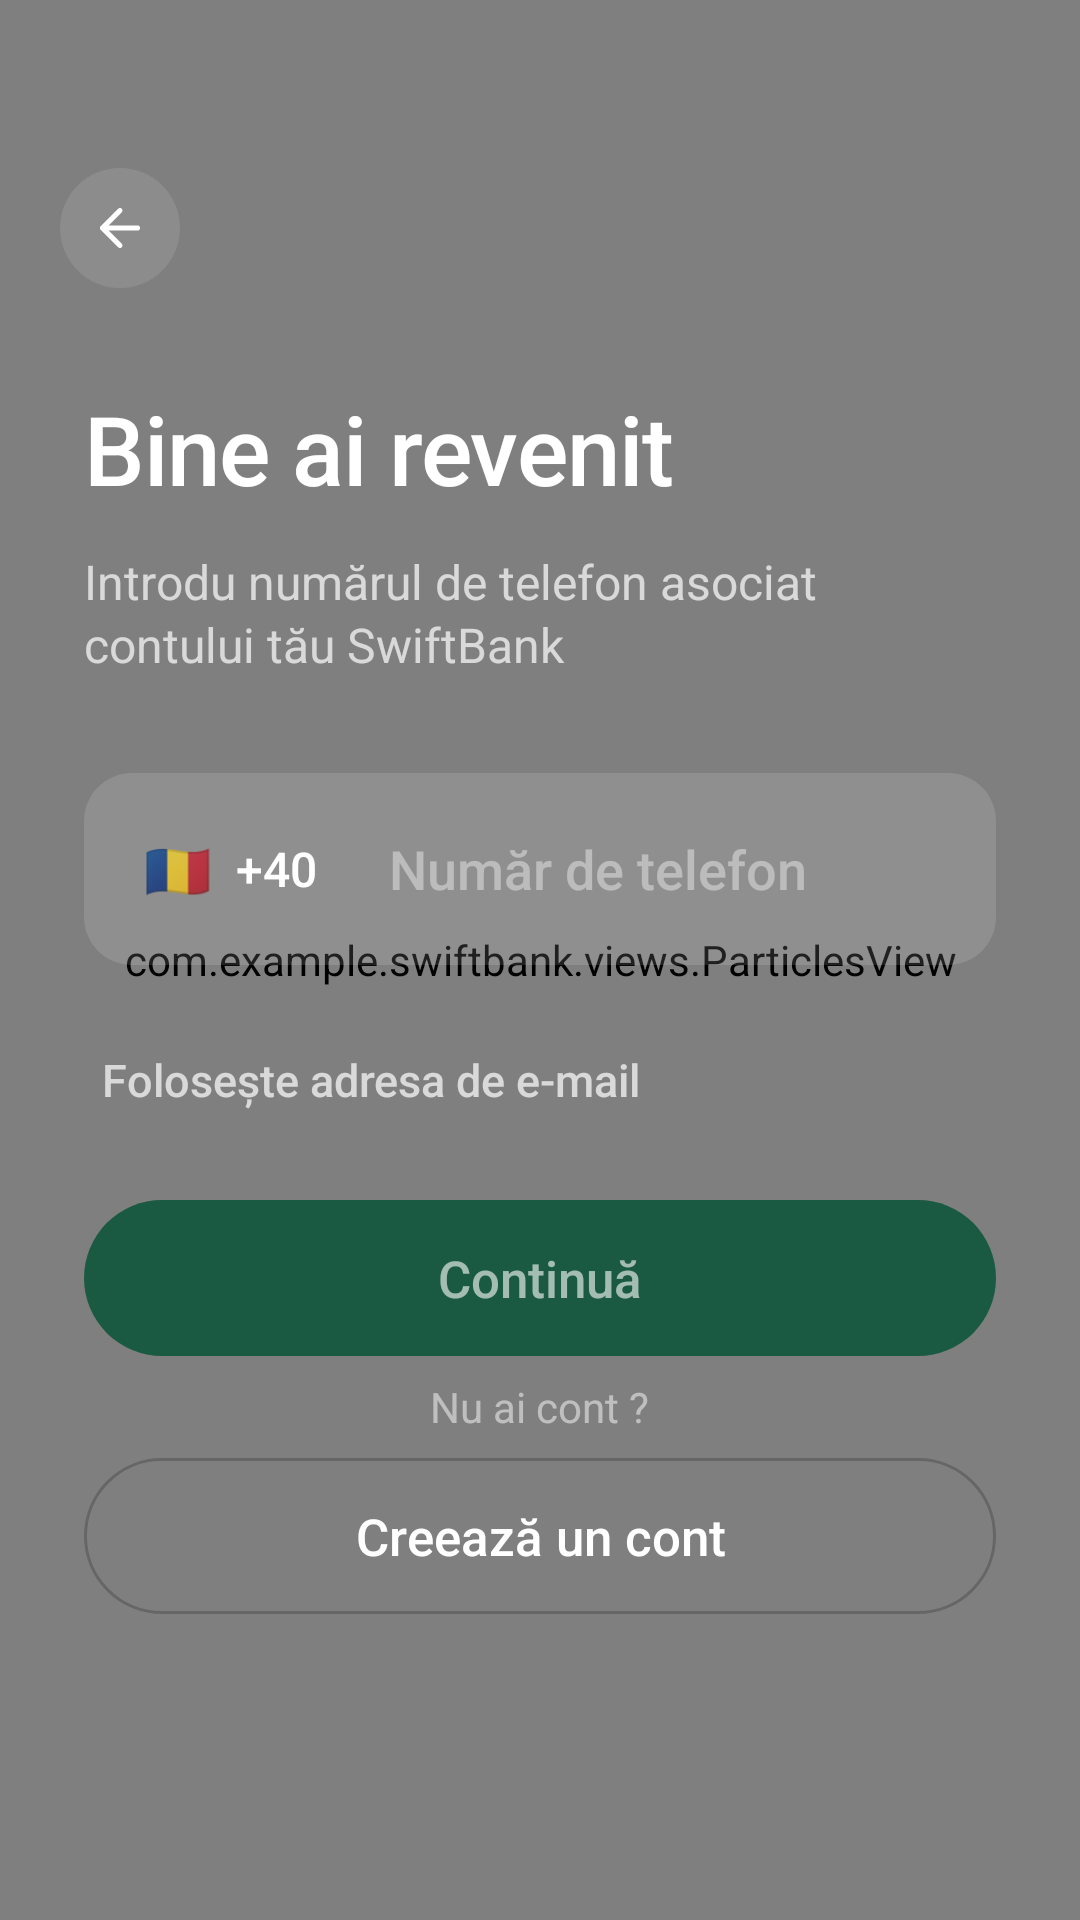

Produce the Android XML layout that renders to this screen, including the resource entries it uses.
<!-- AndroidManifest.xml: application theme Theme.SwiftBank -->
<!-- res/layout/activity_identify.xml -->
<?xml version="1.0" encoding="utf-8"?>
<androidx.constraintlayout.widget.ConstraintLayout
    xmlns:android="http://schemas.android.com/apk/res/android"
    xmlns:app="http://schemas.android.com/apk/res-auto"
    android:id="@+id/rootLayout"
    android:layout_width="match_parent"
    android:layout_height="match_parent"
    android:background="@drawable/gradient_splash_background">

    <com.example.swiftbank.views.ParticlesView
        android:id="@+id/particlesView"
        android:layout_width="match_parent"
        android:layout_height="match_parent" />

    <ImageView
        android:id="@+id/btnBack"
        android:layout_width="40dp"
        android:layout_height="40dp"
        android:layout_marginStart="20dp"
        android:layout_marginTop="56dp"
        android:background="@drawable/bg_icon_circle_subtle"
        android:clickable="true"
        android:focusable="true"
        android:padding="10dp"
        android:src="@drawable/ic_arrow_back"
        app:layout_constraintStart_toStartOf="parent"
        app:layout_constraintTop_toTopOf="parent" />

    <LinearLayout
        android:id="@+id/mainContainer"
        android:layout_width="0dp"
        android:layout_height="wrap_content"
        android:layout_marginTop="32dp"
        android:orientation="vertical"
        android:paddingHorizontal="28dp"
        app:layout_constraintEnd_toEndOf="parent"
        app:layout_constraintStart_toStartOf="parent"
        app:layout_constraintTop_toBottomOf="@id/btnBack">

        <TextView
            android:id="@+id/tvTitle"
            android:layout_width="match_parent"
            android:layout_height="wrap_content"
            android:fontFamily="sans-serif-medium"
            android:letterSpacing="-0.01"
            android:text="Bine ai revenit"
            android:textColor="@color/white"
            android:textSize="32sp" />

        <TextView
            android:id="@+id/tvSubtitle"
            android:layout_width="match_parent"
            android:layout_height="wrap_content"
            android:layout_marginTop="12dp"
            android:lineSpacingExtra="2dp"
            android:text="Introdu numărul de telefon asociat contului tău SwiftBank"
            android:textColor="@color/white_70"
            android:textSize="16sp" />

        <FrameLayout
            android:id="@+id/inputSwitcher"
            android:layout_width="match_parent"
            android:layout_height="wrap_content"
            android:layout_marginTop="32dp">

            <LinearLayout
                android:id="@+id/phoneInputFrame"
                android:layout_width="match_parent"
                android:layout_height="64dp"
                android:background="@drawable/register_input_background"
                android:gravity="center_vertical"
                android:orientation="horizontal"
                android:paddingStart="6dp"
                android:paddingEnd="16dp">

                <LinearLayout
                    android:id="@+id/countryCodeContainer"
                    android:layout_width="wrap_content"
                    android:layout_height="52dp"
                    android:layout_marginEnd="10dp"
                    android:background="@drawable/country_code_background"
                    android:gravity="center"
                    android:orientation="horizontal"
                    android:paddingHorizontal="14dp">

                    <TextView
                        android:layout_width="wrap_content"
                        android:layout_height="wrap_content"
                        android:text="🇷🇴"
                        android:textSize="18sp" />

                    <TextView
                        android:layout_width="wrap_content"
                        android:layout_height="wrap_content"
                        android:layout_marginStart="8dp"
                        android:fontFamily="sans-serif-medium"
                        android:text="+40"
                        android:textColor="@color/white"
                        android:textSize="16sp" />
                </LinearLayout>

                <EditText
                    android:id="@+id/etPhone"
                    android:layout_width="0dp"
                    android:layout_height="match_parent"
                    android:layout_weight="1"
                    android:background="@android:color/transparent"
                    android:fontFamily="sans-serif-medium"
                    android:hint="Număr de telefon"
                    android:importantForAutofill="no"
                    android:inputType="phone"
                    android:textColor="@color/white"
                    android:textColorHint="@color/white_40"
                    android:textSize="18sp" />
            </LinearLayout>

            <EditText
                android:id="@+id/etEmail"
                android:layout_width="match_parent"
                android:layout_height="64dp"
                android:background="@drawable/register_input_background"
                android:hint="Adresa de e-mail"
                android:inputType="textEmailAddress"
                android:paddingHorizontal="20dp"
                android:textColor="@color/white"
                android:textColorHint="@color/white_40"
                android:textSize="18sp"
                android:visibility="gone" />
        </FrameLayout>

        <TextView
            android:id="@+id/tvSwitchMethod"
            android:layout_width="wrap_content"
            android:layout_height="wrap_content"
            android:layout_marginTop="20dp"
            android:clickable="true"
            android:focusable="true"
            android:fontFamily="sans-serif-medium"
            android:paddingLeft="6dp"
            android:paddingVertical="8dp"
            android:text="Folosește adresa de e-mail"
            android:textColor="@color/white_70"
            android:textSize="15sp" />

    </LinearLayout>

    <LinearLayout
        android:id="@+id/bottomContainer"
        android:layout_width="0dp"
        android:layout_height="wrap_content"
        android:layout_marginTop="22dp"
        android:orientation="vertical"
        android:paddingHorizontal="28dp"
        app:layout_constraintTop_toBottomOf="@id/mainContainer"
        app:layout_constraintStart_toStartOf="parent"
        app:layout_constraintEnd_toEndOf="parent">

        <Button
            android:id="@+id/btnContinue"
            android:layout_width="match_parent"
            android:layout_height="52dp"
            android:background="@drawable/bg_button_primary_disabled"
            android:enabled="false"
            android:fontFamily="sans-serif-medium"
            android:text="Continuă"
            android:textAllCaps="false"
            android:textColor="@color/white_60"
            android:textSize="17sp" />

        <TextView
            android:id="@+id/tvCreateAccountHint"
            android:layout_width="wrap_content"
            android:layout_height="34dp"
            android:layout_gravity="center_horizontal"
            android:gravity="center"
            android:text="Nu ai cont ?"
            android:textColor="@color/white_50"
            android:textSize="14sp" />

        <Button
            android:id="@+id/btnCreateAccount"
            android:layout_width="match_parent"
            android:layout_height="52dp"
            android:background="@drawable/bg_button_secondary_ripple"
            android:backgroundTint="@null"
            app:backgroundTint="@null"
            android:fontFamily="sans-serif-medium"
            android:text="Creează un cont"
            android:textAllCaps="false"
            android:textColor="@color/white"
            android:textSize="17sp" />

    </LinearLayout>

</androidx.constraintlayout.widget.ConstraintLayout>
<!-- resources referenced by this layout -->
<resources>
  <color name="white">#FFFFFFFF</color>
  <color name="white_40">#66FFFFFF</color>
  <color name="white_50">#80FFFFFF</color>
  <color name="white_60">#99FFFFFF</color>
  <color name="white_70">#B3FFFFFF</color>
  <!-- drawable bg_button_primary_disabled (drawable) -->
  <shape xmlns:android="http://schemas.android.com/apk/res/android">
      <solid android:color="#1A5A42" />
      <corners android:radius="29dp" />
  </shape>
  <!-- drawable bg_button_secondary_ripple (drawable) -->
  <?xml version="1.0" encoding="utf-8"?>
  <selector xmlns:android="http://schemas.android.com/apk/res/android"
      android:enterFadeDuration="120"
      android:exitFadeDuration="180">
  
      <item android:state_pressed="true">
          <shape android:shape="rectangle">
              <solid android:color="@android:color/transparent" />
              <stroke
                  android:width="1dp"
                  android:color="@color/white_40" />
              <corners android:radius="26dp" />
          </shape>
      </item>
  
      <item android:state_focused="true">
          <shape android:shape="rectangle">
              <solid android:color="@android:color/transparent" />
              <stroke
                  android:width="1dp"
                  android:color="#55FFFFFF" />
              <corners android:radius="26dp" />
          </shape>
      </item>
  
      <item>
          <shape android:shape="rectangle">
              <solid android:color="@android:color/transparent" />
              <stroke
                  android:width="1dp"
                  android:color="#33000000" />
              <corners android:radius="26dp" />
          </shape>
      </item>
  
  </selector>
  <!-- drawable bg_icon_circle_subtle (drawable) -->
  <shape xmlns:android="http://schemas.android.com/apk/res/android">
      <solid android:color="#1AFFFFFF" />
      <corners android:radius="20dp" />
  </shape>
  <!-- drawable gradient_splash_background (drawable) -->
  <?xml version="1.0" encoding="utf-8"?>
  <shape xmlns:android="http://schemas.android.com/apk/res/android">
      <gradient
          android:type="linear"
          android:angle="290"
          android:startColor="@color/green_darkest"
          android:centerColor="@color/green_medium"
          android:endColor="@color/green_light" />
  </shape>
  <!-- drawable ic_arrow_back (drawable) -->
  <?xml version="1.0" encoding="utf-8"?>
  <vector xmlns:android="http://schemas.android.com/apk/res/android"
      android:width="24dp"
      android:height="24dp"
      android:viewportWidth="24"
      android:viewportHeight="24">
      <path
          android:pathData="M19,12H5M5,12L12,19M5,12L12,5"
          android:strokeWidth="2"
          android:strokeColor="#FFFFFF"
          android:strokeLineCap="round"
          android:strokeLineJoin="round"
          android:fillColor="@android:color/transparent"/>
  </vector>
  <!-- drawable register_input_background (drawable) -->
  <?xml version="1.0" encoding="utf-8"?>
  <shape xmlns:android="http://schemas.android.com/apk/res/android"
      android:shape="rectangle">
      <solid android:color="#20FFFFFF" />
      <corners android:radius="16dp" />
  </shape>
  <style name="Theme.SwiftBank" parent="Theme.MaterialComponents.NoActionBar">
          <item name="colorPrimary">@color/green_medium</item>
          <item name="colorPrimaryVariant">@color/green_dark</item>
          <item name="colorOnPrimary">@color/white</item>
          <item name="android:windowBackground">@color/dark_background</item>
          <item name="android:statusBarColor">@color/status_bar</item>
          <item name="android:navigationBarColor">@color/dark_background</item>
          <item name="android:windowLightStatusBar">false</item>
          <item name="android:windowLightNavigationBar">false</item>
      </style>
  <color name="green_darkest">#FF041A0D</color>
  <color name="green_medium">#FF0A5C2E</color>
  <color name="green_light">#FF0D7C3E</color>
  <color name="green_dark">#FF062E18</color>
  <color name="dark_background">#FF0D0D0D</color>
  <color name="status_bar">#FF0D0D0D</color>
</resources>
